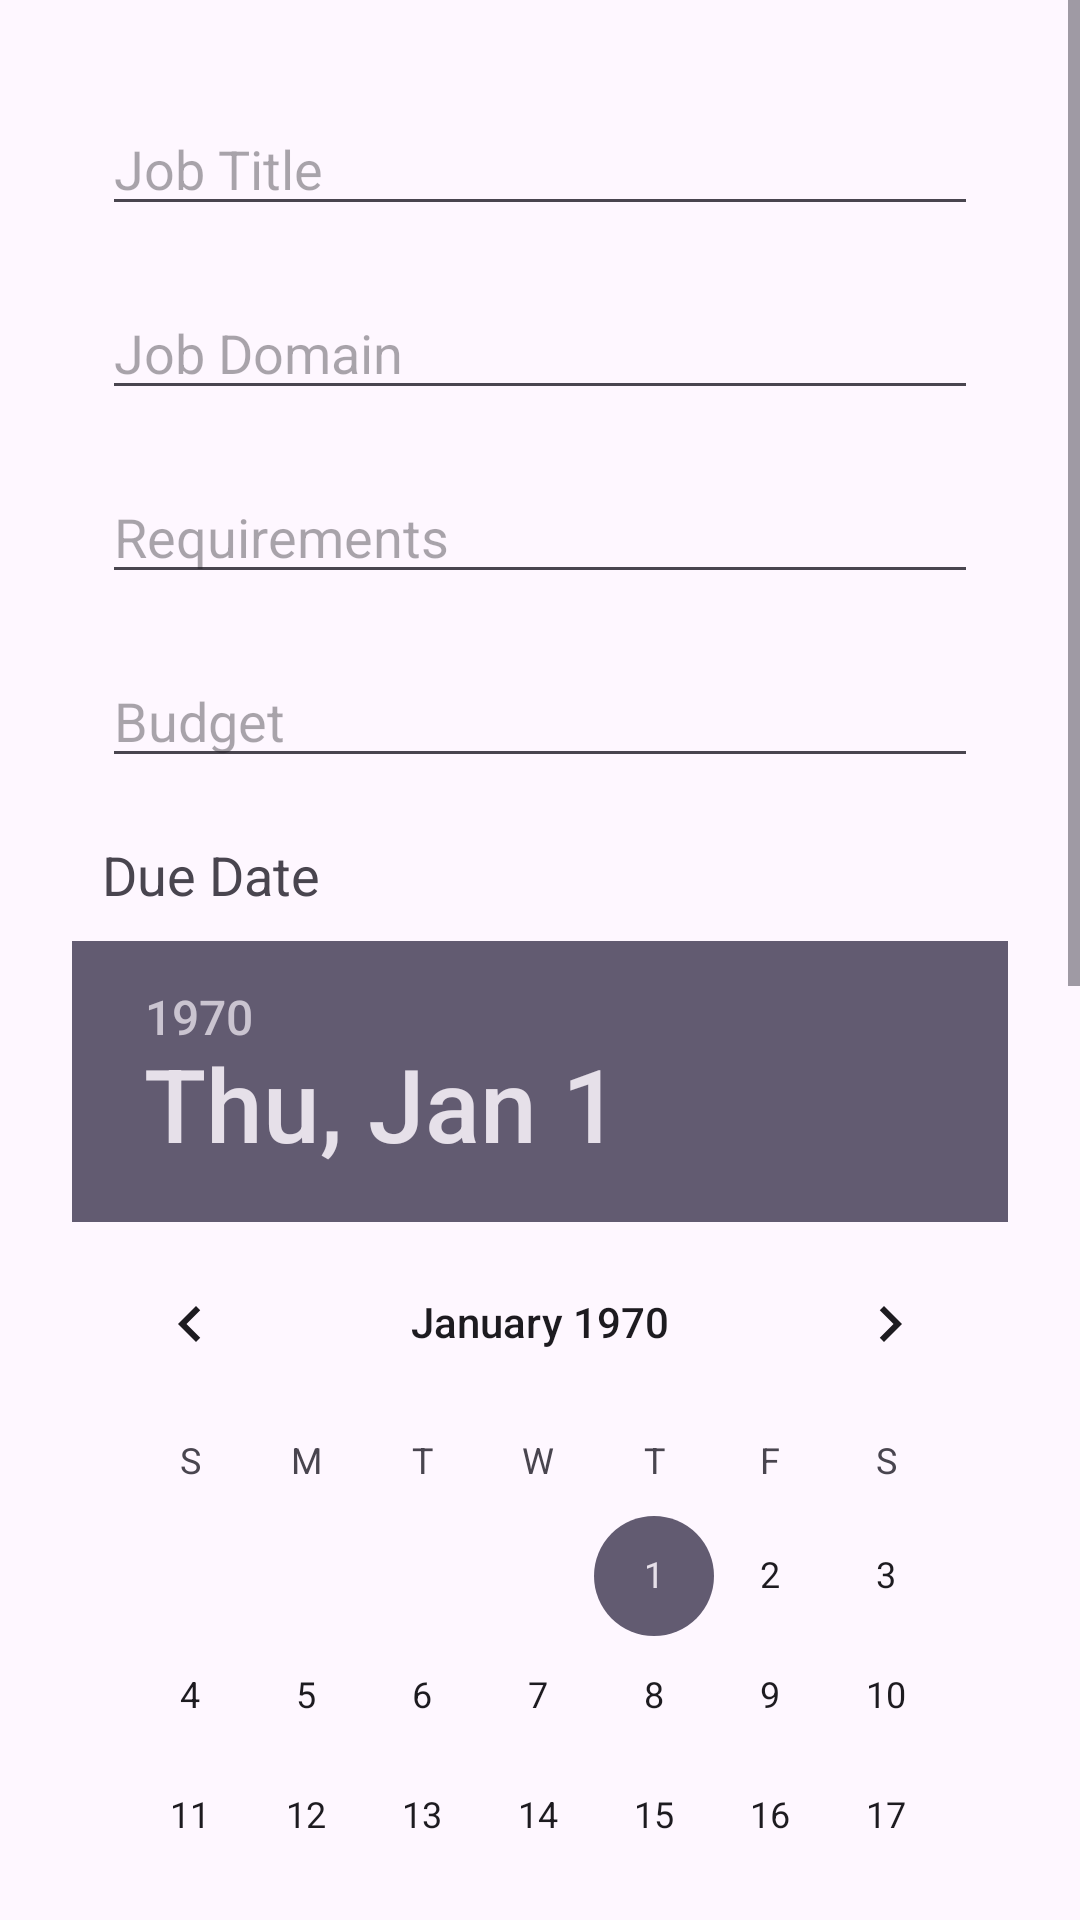

Layout XML and referenced resources for this Android screen:
<!-- AndroidManifest.xml: application theme Theme.TaskMaster -->
<!-- res/layout/activity_add_task.xml -->
<?xml version="1.0" encoding="utf-8"?>
<ScrollView xmlns:android="http://schemas.android.com/apk/res/android"
    android:layout_width="match_parent"
    android:layout_height="match_parent">

    
    <LinearLayout
        android:layout_margin="24dp"
        android:orientation="vertical"
        android:layout_width="match_parent"
        android:layout_height="match_parent">

        
        <LinearLayout
            android:orientation="vertical"
            android:layout_width="match_parent"
            android:layout_height="match_parent">

            <EditText
                android:id="@+id/edtJobTitle"
                android:layout_margin="10dp"
                android:layout_width="match_parent"
                android:layout_height="wrap_content"
                android:hint="Job Title"/>

            <EditText
                android:id="@+id/edtJobDomain"
                android:layout_margin="10dp"
                android:layout_width="match_parent"
                android:layout_height="wrap_content"
                android:hint="Job Domain"/>

            <EditText
                android:id="@+id/edtJobRequirements"
                android:layout_margin="10dp"
                android:layout_width="match_parent"
                android:layout_height="wrap_content"
                android:hint="Requirements"/>

            <EditText
                android:id="@+id/edtBudget"
                android:layout_margin="10dp"
                android:layout_width="match_parent"
                android:layout_height="wrap_content"
                android:hint="Budget"
                android:inputType="number"/>

            <TextView
                android:textSize="18sp"
                android:layout_margin="10dp"
                android:layout_gravity="center_horizontal"
                android:layout_width="match_parent"
                android:layout_height="wrap_content"
                android:text="Due Date"/>

            <DatePicker
                android:id="@+id/dueDateInput"
                android:layout_gravity="center_horizontal"
                android:layout_width="wrap_content"
                android:layout_height="wrap_content"/>

            <TextView
                android:textSize="18sp"
                android:layout_margin="10dp"
                android:layout_gravity="center_horizontal"
                android:layout_width="match_parent"
                android:layout_height="wrap_content"
                android:text="Due Time"/>

            <TimePicker
                android:id="@+id/dueTimeInput"
                android:layout_width="match_parent"
                android:layout_height="match_parent"/>

            <Button
                android:id="@+id/taskSubmitButton"
                android:layout_gravity="center_horizontal"
                android:layout_margin="10dp"
                android:layout_width="wrap_content"
                android:layout_height="wrap_content"
                android:text="submit"/>

        </LinearLayout>
    </LinearLayout>
</ScrollView>
<!-- resources referenced by this layout -->
<resources>
  <style name="Theme.TaskMaster" parent="Base.Theme.TaskMaster" />
  <style name="Base.Theme.TaskMaster" parent="Theme.Material3.DayNight">
          
          
          <item name="bottomNavigationStyle">@style/AppBottomNavigationStyle</item>
      </style>
  <style name="AppBottomNavigationStyle" parent="Widget.MaterialComponents.BottomNavigationView">
          <item name="itemBackground">@android:color/transparent</item> 
          
      </style>
</resources>
